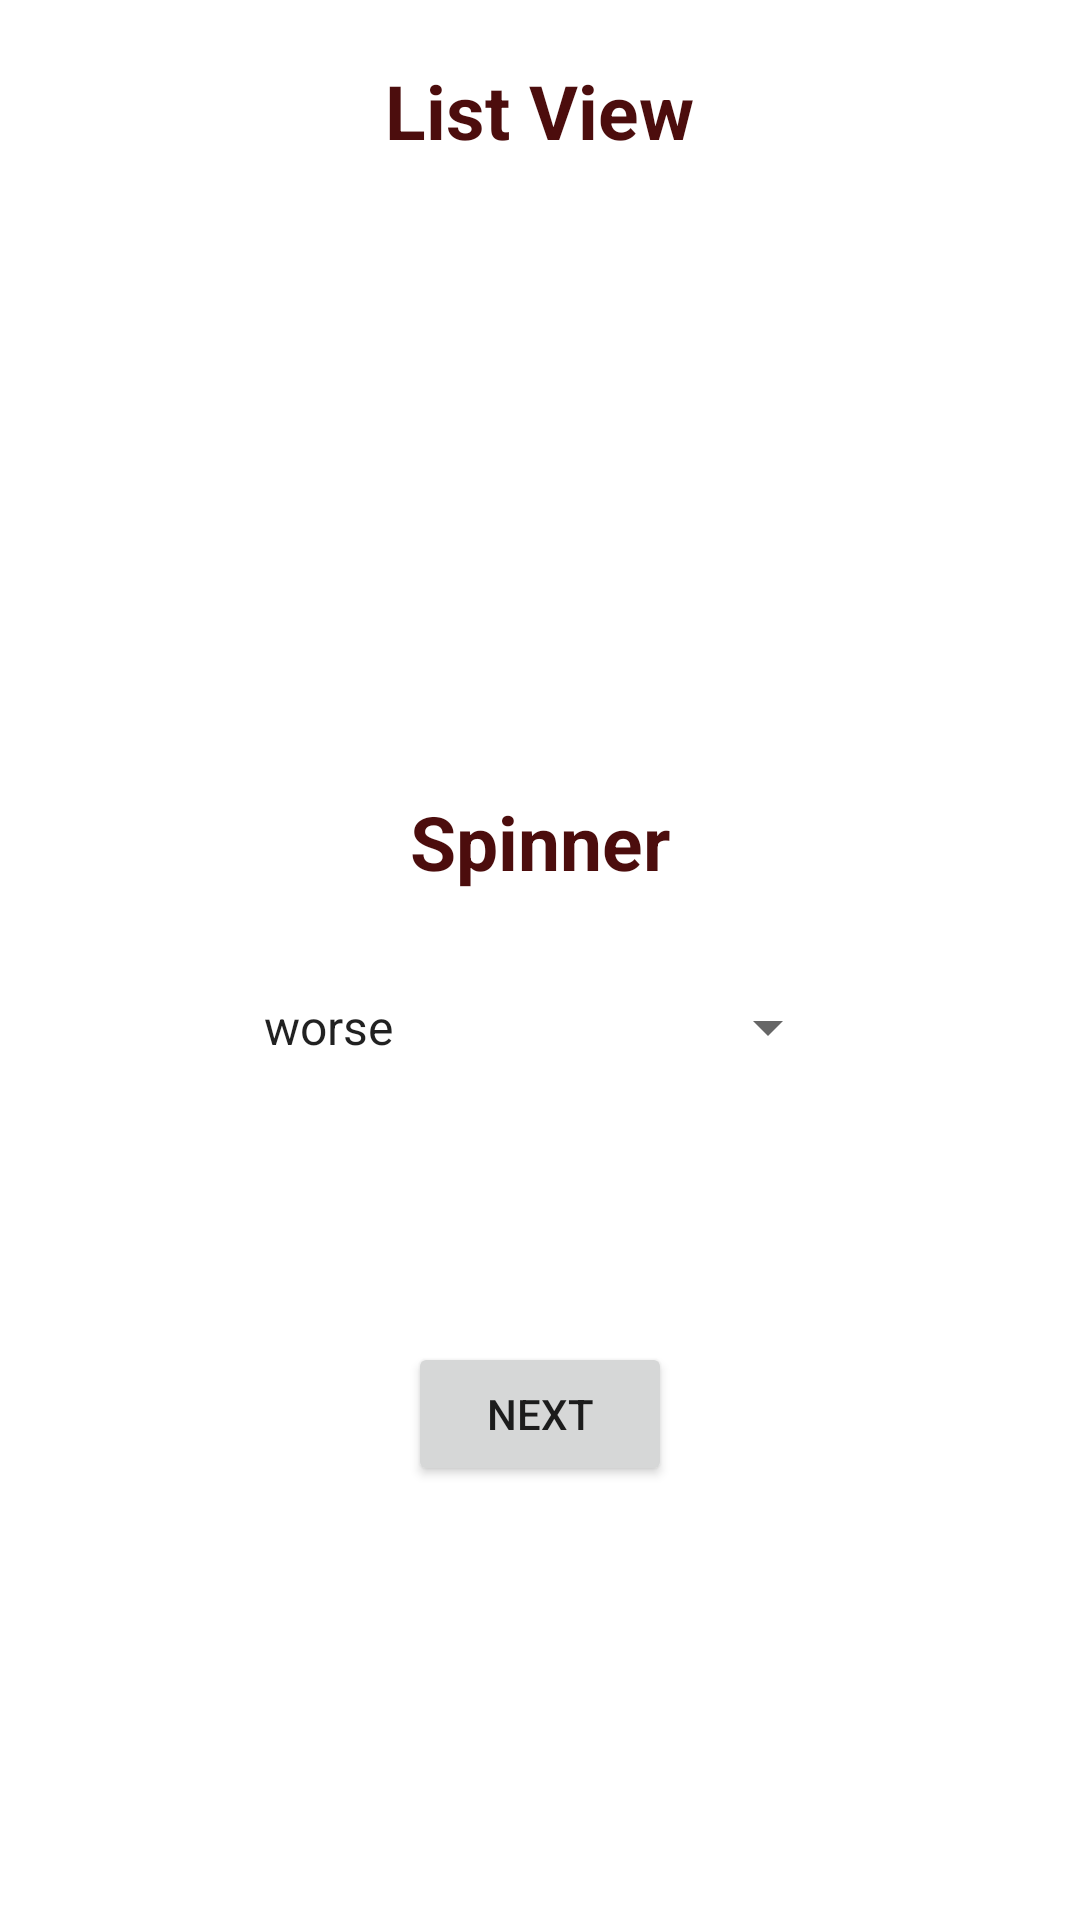

Android layout source for this screen:
<!-- AndroidManifest.xml: application theme custom_style -->
<!-- res/layout/activity_listview.xml -->
<?xml version="1.0" encoding="utf-8"?>
<RelativeLayout xmlns:android="http://schemas.android.com/apk/res/android"
    xmlns:app="http://schemas.android.com/apk/res-auto"
    xmlns:tools="http://schemas.android.com/tools"
    android:layout_width="match_parent"
    android:layout_height="match_parent"
    tools:context=".Listview">

    <TextView
        android:id="@+id/lvTitle"
        android:layout_width="wrap_content"
        android:layout_height="wrap_content"
        android:layout_centerHorizontal="true"
        android:layout_marginTop="20dp"
        android:text="@string/list_view"
        android:textColor="@color/brown"
        android:textSize="25sp"
        android:textStyle="bold" />

    <ListView
        android:id="@+id/listView"
        android:layout_width="match_parent"
        android:layout_height="180dp"
        android:layout_below="@+id/lvTitle"
        android:layout_marginTop="10dp" />

    <TextView
        android:id="@+id/spinnerTitle"
        android:layout_width="wrap_content"
        android:layout_height="wrap_content"
        android:layout_below="@id/listView"
        android:layout_centerHorizontal="true"
        android:layout_marginTop="20dp"
        android:text="@string/spinner"
        android:textColor="@color/brown"
        android:textSize="25sp"
        android:textStyle="bold" />

    <Spinner
        android:id="@+id/rate"
        android:layout_width="200dp"
        android:layout_height="50dp"
        android:layout_centerHorizontal="true"
        android:layout_marginTop="20dp"
        android:layout_below="@+id/spinnerTitle"
        android:entries="@array/rate"
        />

    <Button
        android:id="@+id/finishBtn"
        android:layout_width="wrap_content"
        android:layout_height="wrap_content"
        android:layout_below="@+id/rate"
        android:text="@string/next"
        android:layout_marginTop="80dp"
        android:layout_centerHorizontal="true"/>

</RelativeLayout>
<!-- resources referenced by this layout -->
<resources>
  <string-array name="rate">
          <item>worse</item>
          <item>bad</item>
          <item>good</item>
          <item>v.good</item>
          <item>awesome</item>
      </string-array>
  <color name="brown">#4C0D0D</color>
  <string name="list_view">List View</string>
  <string name="next">Next</string>
  <string name="spinner">Spinner</string>
  <style name="custom_style" parent="Theme.MaterialComponents.Light">
  
  
  
      </style>
</resources>
